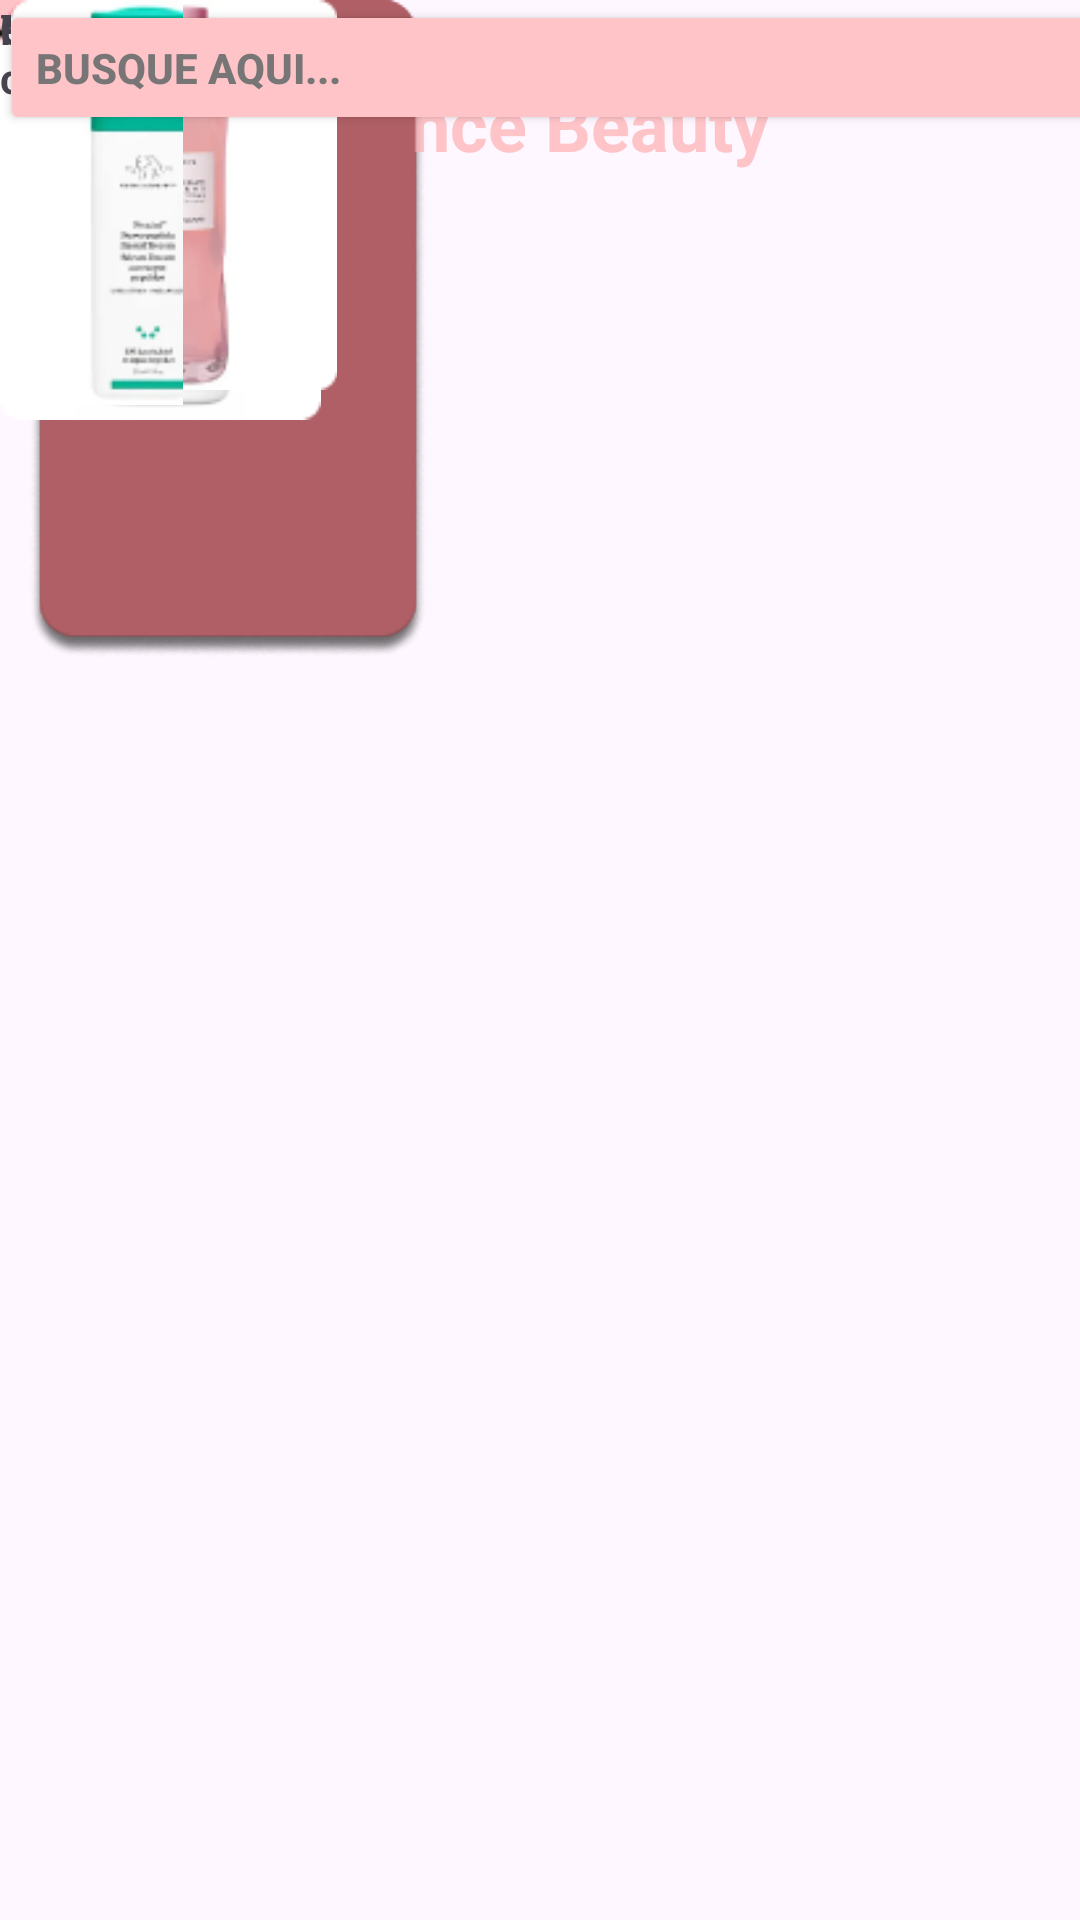

Here is an Android app screen rendered from its layout file. Give the layout XML and the strings, colors and styles it references.
<!-- AndroidManifest.xml: application theme Theme.EssenceBeauty -->
<!-- res/layout/tela07.xml -->
<?xml version="1.0" encoding="utf-8"?>
<androidx.constraintlayout.widget.ConstraintLayout xmlns:android="http://schemas.android.com/apk/res/android"
    xmlns:app="http://schemas.android.com/apk/res-auto"
    xmlns:tools="http://schemas.android.com/tools"
    android:layout_width="match_parent"
    android:layout_height="match_parent">

    <TextView
        android:id="@+id/textView63"
        android:layout_width="130dp"
        android:layout_height="38dp"
        android:text="R$ 69,00"
        android:textStyle="bold"
        tools:layout_editor_absoluteX="361dp"
        tools:layout_editor_absoluteY="698dp" />

    <ImageView
        android:id="@+id/imageView45"
        android:layout_width="152dp"
        android:layout_height="219dp"
        app:srcCompat="@drawable/rectangle_31"
        tools:layout_editor_absoluteX="334dp"
        tools:layout_editor_absoluteY="510dp" />

    <TextView
        android:id="@+id/textView64"
        android:layout_width="103dp"
        android:layout_height="43dp"
        android:text="R$ 393"
        android:textStyle="bold"
        tools:layout_editor_absoluteX="374dp"
        tools:layout_editor_absoluteY="693dp" />

    <TextView
        android:id="@+id/textView60"
        android:layout_width="130dp"
        android:layout_height="38dp"
        android:text="Creme facial e corporal CeraVe"
        android:textStyle="bold"
        tools:layout_editor_absoluteX="196dp"
        tools:layout_editor_absoluteY="659dp" />

    <ImageView
        android:id="@+id/imageView44"
        android:layout_width="152dp"
        android:layout_height="219dp"
        app:srcCompat="@drawable/rectangle_31"
        tools:layout_editor_absoluteX="174dp"
        tools:layout_editor_absoluteY="510dp" />

    <TextView
        android:id="@+id/textView62"
        android:layout_width="123dp"
        android:layout_height="39dp"
        android:text="Drunk Elephant "
        android:textStyle="bold"
        tools:layout_editor_absoluteX="354dp"
        tools:layout_editor_absoluteY="659dp" />

    <TextView
        android:id="@+id/textView59"
        android:layout_width="130dp"
        android:layout_height="38dp"
        android:text="R$ 189,90"
        android:textStyle="bold"
        tools:layout_editor_absoluteX="217dp"
        tools:layout_editor_absoluteY="698dp" />

    <TextView
        android:id="@+id/textView58"
        android:layout_width="130dp"
        android:layout_height="38dp"
        android:text="R$ 69,00"
        android:textStyle="bold"
        tools:layout_editor_absoluteX="51dp"
        tools:layout_editor_absoluteY="697dp" />

    <TextView
        android:id="@+id/textView57"
        android:layout_width="130dp"
        android:layout_height="38dp"
        android:text="Glow Recipe Watermelon Glow PHA + BHA Pore-Tight Toner"
        android:textStyle="bold"
        tools:layout_editor_absoluteX="196dp"
        tools:layout_editor_absoluteY="659dp" />

    <ImageView
        android:id="@+id/imageView32"
        android:layout_width="42dp"
        android:layout_height="39dp"
        app:srcCompat="@drawable/menu_24dp_000000_fill0_wght400_grad0_opsz24"
        tools:layout_editor_absoluteX="16dp"
        tools:layout_editor_absoluteY="22dp" />

    <TextView
        android:id="@+id/textView49"
        android:layout_width="wrap_content"
        android:layout_height="wrap_content"
        android:text="Essence Beauty"
        android:textColor="#FFC4C8"
        android:textSize="24sp"
        android:textStyle="bold"
        app:layout_constraintBottom_toBottomOf="parent"
        app:layout_constraintEnd_toEndOf="parent"
        app:layout_constraintHorizontal_bias="0.452"
        app:layout_constraintStart_toStartOf="parent"
        app:layout_constraintTop_toTopOf="parent"
        app:layout_constraintVertical_bias="0.041" />

    <ImageView
        android:id="@+id/imageView33"
        android:layout_width="55dp"
        android:layout_height="35dp"
        app:srcCompat="@drawable/shopping_cart_24dp_000000_fill0_wght400_grad0_opsz24"
        tools:layout_editor_absoluteX="334dp"
        tools:layout_editor_absoluteY="26dp" />

    <Button
        android:id="@+id/button10"
        android:layout_width="368dp"
        android:layout_height="45dp"
        android:autoText="false"
        android:backgroundTint="#FFC4C8"
        android:freezesText="false"
        android:text="Busque aqui..."
        android:textAlignment="viewStart"
        android:textColor="#777575"
        android:textStyle="bold"
        tools:layout_editor_absoluteX="24dp"
        tools:layout_editor_absoluteY="78dp" />

    <ImageButton
        android:id="@+id/imageButton3"
        android:layout_width="wrap_content"
        android:layout_height="wrap_content"
        android:background="#FEC3C7"
        app:srcCompat="?android:attr/actionModeWebSearchDrawable"
        tools:layout_editor_absoluteX="354dp"
        tools:layout_editor_absoluteY="90dp" />

    <ImageView
        android:id="@+id/imageView34"
        android:layout_width="wrap_content"
        android:layout_height="wrap_content"
        app:srcCompat="@drawable/ellipse_12__1_"
        tools:layout_editor_absoluteX="44dp"
        tools:layout_editor_absoluteY="141dp" />

    <ImageView
        android:id="@+id/imageView35"
        android:layout_width="wrap_content"
        android:layout_height="wrap_content"
        app:srcCompat="@drawable/hidratante_3"
        tools:layout_editor_absoluteX="63dp"
        tools:layout_editor_absoluteY="157dp" />

    <ImageView
        android:id="@+id/imageView36"
        android:layout_width="wrap_content"
        android:layout_height="wrap_content"
        app:srcCompat="@drawable/ellipse_12__1_"
        tools:layout_editor_absoluteX="161dp"
        tools:layout_editor_absoluteY="224dp" />

    <ImageView
        android:id="@+id/imageView37"
        android:layout_width="wrap_content"
        android:layout_height="wrap_content"
        app:srcCompat="@drawable/boca_1"
        tools:layout_editor_absoluteX="181dp"
        tools:layout_editor_absoluteY="243dp" />

    <ImageView
        android:id="@+id/imageView38"
        android:layout_width="wrap_content"
        android:layout_height="wrap_content"
        app:srcCompat="@drawable/ellipse_12__1_"
        tools:layout_editor_absoluteX="290dp"
        tools:layout_editor_absoluteY="141dp" />

    <ImageView
        android:id="@+id/imageView39"
        android:layout_width="wrap_content"
        android:layout_height="wrap_content"
        app:srcCompat="@drawable/tratamento_de_beleza__1__1__1_"
        tools:layout_editor_absoluteX="307dp"
        tools:layout_editor_absoluteY="150dp" />

    <TextView
        android:id="@+id/textView50"
        android:layout_width="wrap_content"
        android:layout_height="wrap_content"
        android:text="SKIN CARE"
        tools:layout_editor_absoluteX="58dp"
        tools:layout_editor_absoluteY="224dp" />

    <TextView
        android:id="@+id/textView51"
        android:layout_width="101dp"
        android:layout_height="49dp"
        android:text="GUIA DE MAQUIAGEM"
        android:textAlignment="center"
        tools:layout_editor_absoluteX="155dp"
        tools:layout_editor_absoluteY="307dp" />

    <TextView
        android:id="@+id/textView42"
        android:layout_width="wrap_content"
        android:layout_height="wrap_content"
        android:text="TESTE DE PELE"
        android:textAlignment="center"
        tools:layout_editor_absoluteX="290dp"
        tools:layout_editor_absoluteY="224dp" />

    <ImageView
        android:id="@+id/imageView28"
        android:layout_width="wrap_content"
        android:layout_height="wrap_content"
        app:srcCompat="@drawable/ellipse_12__1_"
        tools:layout_editor_absoluteX="44dp"
        tools:layout_editor_absoluteY="356dp" />

    <TextView
        android:id="@+id/textView52"
        android:layout_width="wrap_content"
        android:layout_height="wrap_content"
        android:text="TENDÊNCIAS"
        android:textAlignment="center"
        tools:layout_editor_absoluteX="48dp"
        tools:layout_editor_absoluteY="439dp" />

    <ImageView
        android:id="@+id/imageView31"
        android:layout_width="wrap_content"
        android:layout_height="wrap_content"
        app:srcCompat="@drawable/beleza_1"
        tools:layout_editor_absoluteX="64dp"
        tools:layout_editor_absoluteY="370dp" />

    <ImageView
        android:id="@+id/imageView40"
        android:layout_width="wrap_content"
        android:layout_height="wrap_content"
        app:srcCompat="@drawable/ellipse_12__1_"
        tools:layout_editor_absoluteX="279dp"
        tools:layout_editor_absoluteY="356dp" />

    <ImageView
        android:id="@+id/imageView41"
        android:layout_width="wrap_content"
        android:layout_height="wrap_content"
        app:srcCompat="@drawable/maquiagem__1__1"
        tools:layout_editor_absoluteX="307dp"
        tools:layout_editor_absoluteY="373dp" />

    <TextView
        android:id="@+id/textView53"
        android:layout_width="wrap_content"
        android:layout_height="wrap_content"
        android:text="MAQUIAGEM"
        tools:layout_editor_absoluteX="284dp"
        tools:layout_editor_absoluteY="439dp" />

    <TextView
        android:id="@+id/textView54"
        android:layout_width="wrap_content"
        android:layout_height="wrap_content"
        android:text="Promoções"
        android:textSize="16sp"
        android:textStyle="bold"
        tools:layout_editor_absoluteX="13dp"
        tools:layout_editor_absoluteY="473dp" />

    <ImageView
        android:id="@+id/imageView42"
        android:layout_width="152dp"
        android:layout_height="219dp"
        app:srcCompat="@drawable/rectangle_31"
        tools:layout_editor_absoluteX="13dp"
        tools:layout_editor_absoluteY="510dp" />

    <ImageView
        android:id="@+id/imageView43"
        android:layout_width="107dp"
        android:layout_height="149dp"
        app:srcCompat="@drawable/image_19"
        tools:layout_editor_absoluteX="33dp"
        tools:layout_editor_absoluteY="510dp" />

    <TextView
        android:id="@+id/textView55"
        android:layout_width="130dp"
        android:layout_height="38dp"
        android:text="Creme facial e corporal CeraVe"
        android:textStyle="bold"
        tools:layout_editor_absoluteX="31dp"
        tools:layout_editor_absoluteY="659dp" />

    <TextView
        android:id="@+id/textView56"
        android:layout_width="130dp"
        android:layout_height="38dp"
        android:text="R$ 69,00"
        android:textStyle="bold"
        tools:layout_editor_absoluteX="51dp"
        tools:layout_editor_absoluteY="697dp" />

    <ImageView
        android:id="@+id/imageView46"
        android:layout_width="116dp"
        android:layout_height="130dp"
        app:srcCompat="@drawable/image_20"
        tools:layout_editor_absoluteX="191dp"
        tools:layout_editor_absoluteY="519dp" />

    <ImageView
        android:id="@+id/imageView47"
        android:layout_width="73dp"
        android:layout_height="135dp"
        app:srcCompat="@drawable/image_23"
        tools:layout_editor_absoluteX="354dp"
        tools:layout_editor_absoluteY="519dp" />
</androidx.constraintlayout.widget.ConstraintLayout>
<!-- resources referenced by this layout -->
<resources>
  <!-- drawable beleza_1: png bitmap (drawable, 2604 bytes) -->
  <!-- drawable boca_1: png bitmap (drawable, 1677 bytes) -->
  <!-- drawable ellipse_12__1_: png bitmap (drawable, 3640 bytes) -->
  <!-- drawable hidratante_3: png bitmap (drawable, 1562 bytes) -->
  <!-- drawable image_19: png bitmap (drawable, 12251 bytes) -->
  <!-- drawable image_20: png bitmap (drawable, 11500 bytes) -->
  <!-- drawable image_23: png bitmap (drawable, 5877 bytes) -->
  <!-- drawable maquiagem__1__1: png bitmap (drawable, 1890 bytes) -->
  <!-- drawable rectangle_31: png bitmap (drawable, 4914 bytes) -->
  <!-- drawable tratamento_de_beleza__1__1__1_: png bitmap (drawable, 2697 bytes) -->
  <style name="Theme.EssenceBeauty" parent="Base.Theme.EssenceBeauty" />
  <style name="Base.Theme.EssenceBeauty" parent="Theme.Material3.DayNight.NoActionBar">
          
          
      </style>
</resources>
